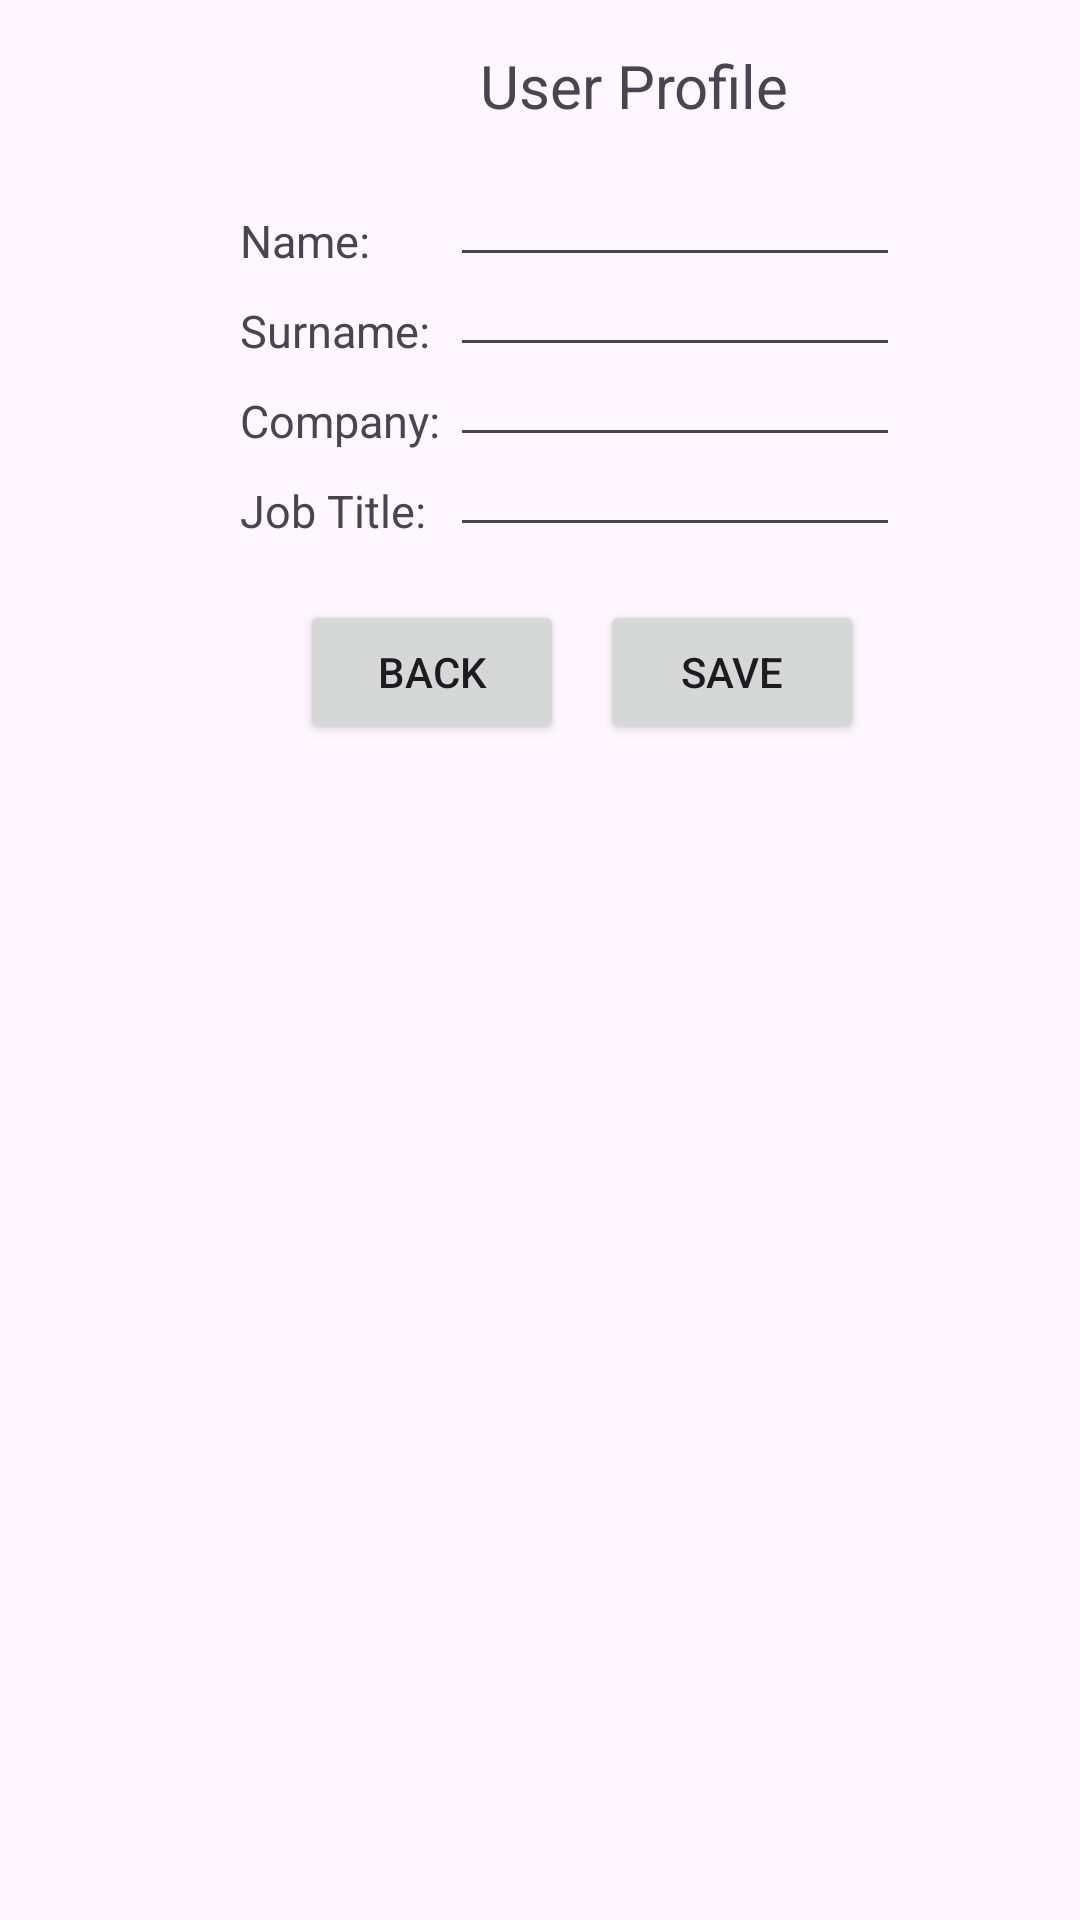

Layout XML and referenced resources for this Android screen:
<!-- AndroidManifest.xml: application theme Theme.OPSC_POE_new -->
<!-- res/layout/userprofile.xml -->
<?xml version="1.0" encoding="utf-8"?>
<RelativeLayout xmlns:android="http://schemas.android.com/apk/res/android"
    xmlns:tools="http://schemas.android.com/tools"
    android:layout_width="match_parent"
    android:layout_height="match_parent"
    tools:context=".UserProfile">

    <TextView
        android:layout_width="wrap_content"
        android:layout_height="wrap_content"
        android:text="User Profile"
        android:translationX="160dp"
        android:layout_marginTop="15dp"
        android:textSize="20dp">
    </TextView>

    <TextView
        android:layout_width="wrap_content"
        android:layout_height="wrap_content"
        android:text="Name:"
        android:translationX="80dp"
        android:layout_marginTop="70dp"
        android:textSize="15dp">
    </TextView>

    <EditText
        android:layout_width="150dp"
        android:layout_height="wrap_content"
        android:translationX="150dp"
        android:layout_marginTop="55dp"
        android:textSize="15dp"
        android:id="@+id/nameTxt"></EditText>

    <TextView
        android:layout_width="wrap_content"
        android:layout_height="wrap_content"
        android:text="Surname:"
        android:translationX="80dp"
        android:layout_marginTop="100dp"
        android:textSize="15dp">
    </TextView>

    <EditText
        android:layout_width="150dp"
        android:layout_height="wrap_content"
        android:translationX="150dp"
        android:layout_marginTop="85dp"
        android:textSize="15dp"
        android:id="@+id/surnameTxt"></EditText>

    <TextView
        android:layout_width="wrap_content"
        android:layout_height="wrap_content"
        android:text="Company:"
        android:translationX="80dp"
        android:layout_marginTop="130dp"
        android:textSize="15dp">
    </TextView>

    <EditText
        android:layout_width="150dp"
        android:layout_height="wrap_content"
        android:translationX="150dp"
        android:layout_marginTop="115dp"
        android:textSize="15dp"
        android:id="@+id/companyTxt"></EditText>

    <TextView
        android:layout_width="wrap_content"
        android:layout_height="wrap_content"
        android:text="Job Title:"
        android:translationX="80dp"
        android:layout_marginTop="160dp"
        android:textSize="15dp">
    </TextView>

    <EditText
        android:layout_width="150dp"
        android:layout_height="wrap_content"
        android:translationX="150dp"
        android:layout_marginTop="145dp"
        android:textSize="15dp"
        android:id="@+id/jobTitleTxt"></EditText>

    <Button
        android:layout_width="wrap_content"
        android:layout_height="wrap_content"
        android:text="Back"
        android:layout_marginTop="200dp"
        android:translationX="100dp"
        android:id="@+id/backBtn">
    </Button>

    <Button
        android:layout_width="wrap_content"
        android:layout_height="wrap_content"
        android:text="Save"
        android:layout_marginTop="200dp"
        android:translationX= "200dp"
        android:id="@+id/saveBtn">
    </Button>


</RelativeLayout>
<!-- resources referenced by this layout -->
<resources>
  <style name="Theme.OPSC_POE_new" parent="Base.Theme.OPSC_POE_new" />
  <style name="Base.Theme.OPSC_POE_new" parent="Theme.Material3.DayNight.NoActionBar">
          
          
      </style>
</resources>
